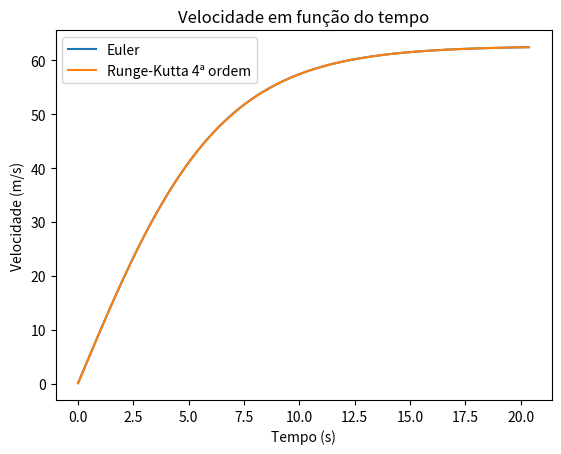

This chart was generated by the following Python code:
import matplotlib.pyplot as plt

# Constantes e condições iniciais
g = 9.81  # aceleração da gravidade (m/s^2)
cd = 0.225  # coeficiente de arrasto de segunda ordem (kg/m)
m = 90  # massa do objeto (kg)
h = 0.01  # tamanho do intervalo de tempo (s)
t = 0  # tempo inicial (s)
v_euler = 0  # velocidade inicial (m/s) para o método de Euler
v_rk4 = 0  # velocidade inicial (m/s) para o método de Runge-Kutta de quarta ordem
x = 1000  # altura inicial (m)

# Listas para armazenar os valores calculados
time_euler = []
vel_euler = []
time_rk4 = []
vel_rk4 = []

# Iteração para calcular velocidade e posição usando os métodos de Euler e Runge-Kutta de quarta ordem
while x > 0:
    dv_dt_euler = g - (cd/m) * v_euler**2  # derivada da velocidade em relação ao tempo para o método de Euler
    v_euler += dv_dt_euler * h  # atualizar a velocidade usando o método de Euler

    k1 = h * (g - (cd/m) * v_rk4**2)
    k2 = h * (g - (cd/m) * (v_rk4 + k1/2)**2)
    k3 = h * (g - (cd/m) * (v_rk4 + k2/2)**2)
    k4 = h * (g - (cd/m) * (v_rk4 + k3)**2)
    v_rk4 += (k1 + 2*k2 + 2*k3 + k4) / 6  # atualizar a velocidade usando o método de Runge-Kutta de quarta ordem

    x -= v_euler * h  # atualizar a posição usando o método de Euler

    t += h  # avançar para o próximo intervalo de tempo

    # Armazenar os valores calculados nas listas
    time_euler.append(t)
    vel_euler.append(v_euler)
    time_rk4.append(t)
    vel_rk4.append(v_rk4)

# Plotar o gráfico
plt.plot(time_euler, vel_euler, label='Euler')
plt.plot(time_rk4, vel_rk4, label='Runge-Kutta 4ª ordem')
plt.xlabel('Tempo (s)')
plt.ylabel('Velocidade (m/s)')
plt.title('Velocidade em função do tempo')
plt.legend()
plt.show()
